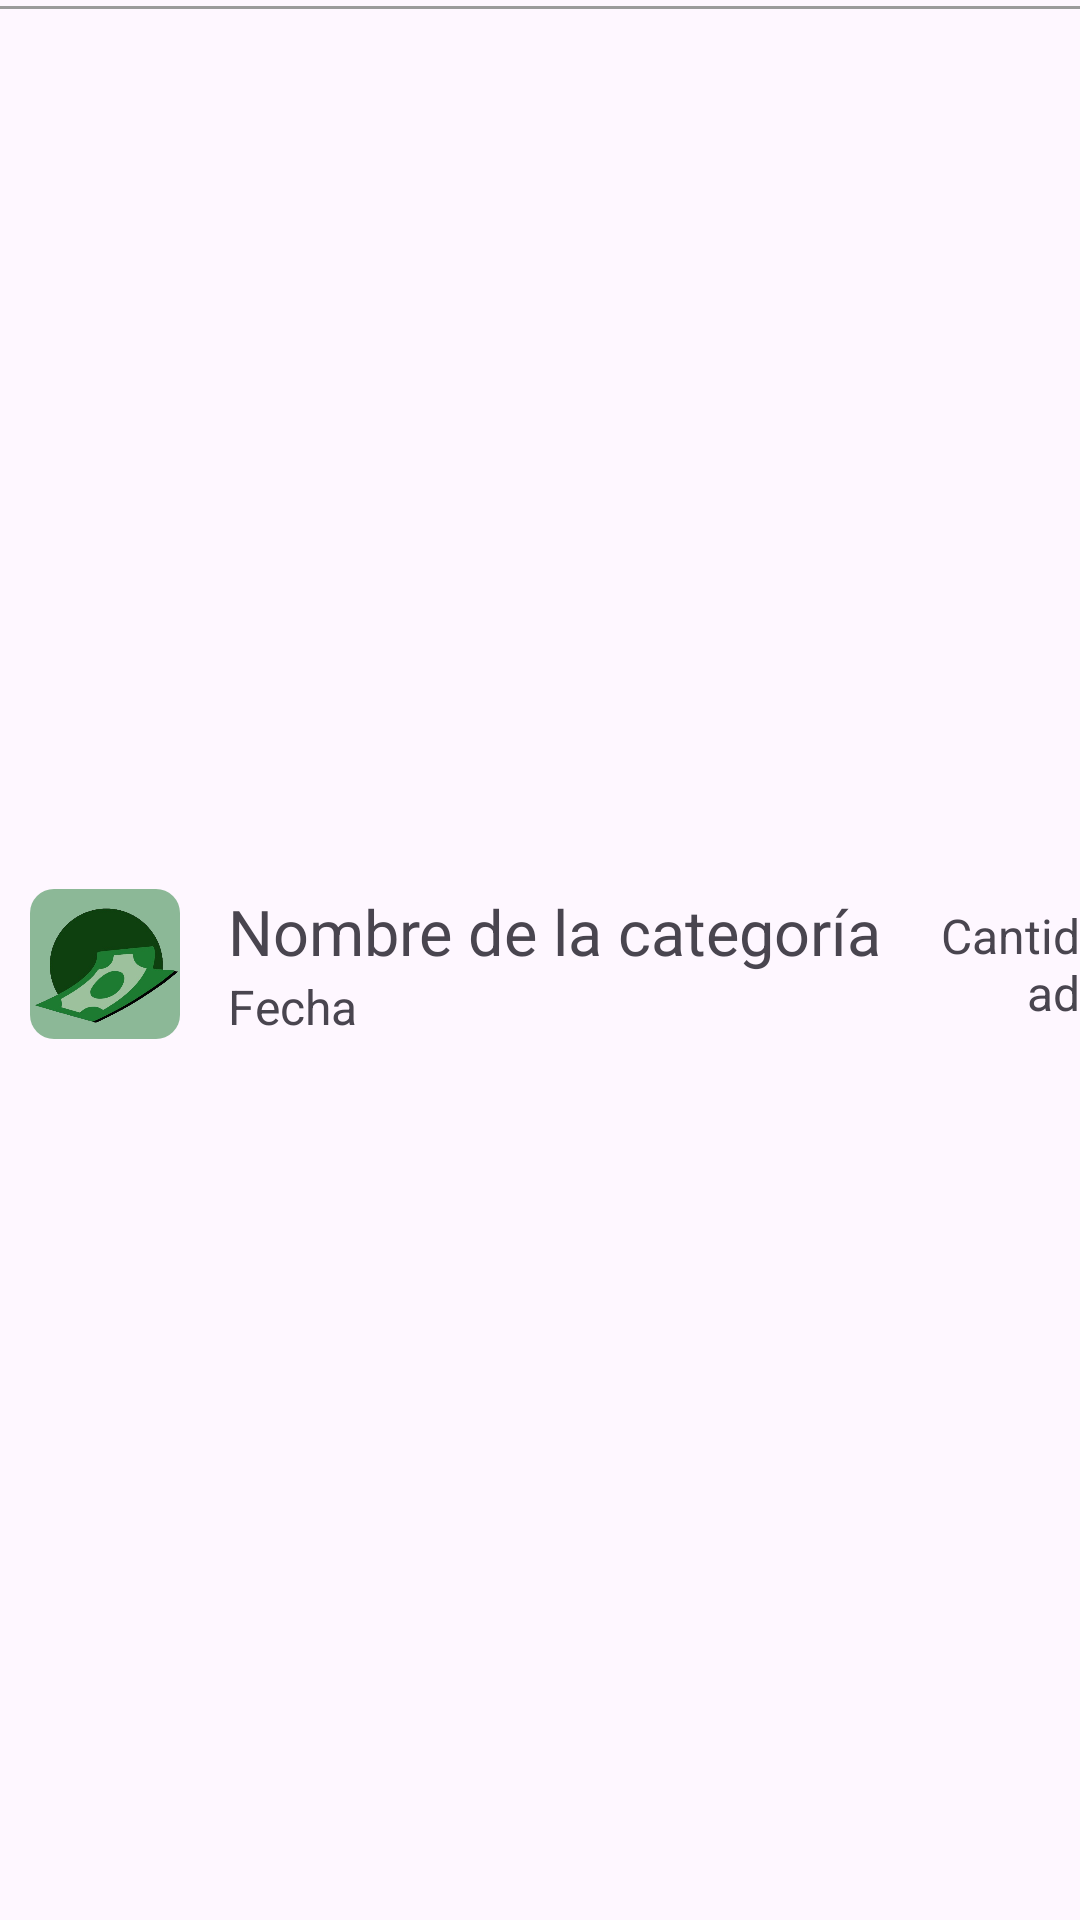

Layout XML and referenced resources for this Android screen:
<!-- AndroidManifest.xml: application theme Theme.Finanzify -->
<!-- res/layout/historial_adapter.xml -->
<?xml version="1.0" encoding="utf-8"?>
<LinearLayout xmlns:android="http://schemas.android.com/apk/res/android"
    android:layout_width="match_parent"
    android:layout_height="wrap_content"
    android:orientation="vertical"
    android:gravity="center_vertical">

    <View
        android:layout_width="match_parent"
        android:layout_height="1dp"
        android:layout_marginTop="2dp"
        android:background="@color/gris" />

    <LinearLayout
        android:layout_width="match_parent"
        android:layout_height="match_parent"
        android:gravity="center_vertical"
        android:orientation="horizontal">

        <ImageView
            android:id="@+id/imageViewCategoria"
            android:layout_width="50dp"
            android:layout_height="50dp"
            android:layout_marginLeft="10dp"
            android:layout_marginTop="0dp"
            android:layout_marginVertical="5dp"
            android:background="@drawable/rounded_green_background"
            android:src="@drawable/icono_blanco"
            android:scaleType="fitCenter" />

        <LinearLayout
            android:layout_width="wrap_content"
            android:layout_height="wrap_content"
            android:gravity="center_vertical"
            android:orientation="vertical">
            <TextView
                android:id="@+id/textViewNombreCategoria"
                android:layout_width="wrap_content"
                android:layout_height="wrap_content"
                android:layout_weight="1"
                android:text="Nombre de la categoría"
                android:textSize="21sp"
                android:layout_marginStart="16dp"/>

            <TextView
                android:id="@+id/textViewFecha"
                android:layout_width="wrap_content"
                android:layout_height="wrap_content"
                android:layout_weight="1"
                android:text="Fecha"
                android:textSize="16sp"
                android:layout_marginStart="16dp"/>
        </LinearLayout>
        <TextView
            android:id="@+id/textViewCantidad"
            android:layout_width="wrap_content"
            android:layout_height="wrap_content"
            android:layout_weight="1"
            android:text="Cantidad"
            android:textAlignment="viewEnd"
            android:textSize="16sp"
            android:layout_marginStart="16dp"/>
    </LinearLayout>
</LinearLayout>
<!-- resources referenced by this layout -->
<resources>
  <color name="gris">#9B9B9B</color>
  <!-- drawable icono_blanco: png bitmap (drawable, 96222 bytes) -->
  <!-- drawable rounded_green_background (drawable) -->
  <shape xmlns:android="http://schemas.android.com/apk/res/android"
      android:shape="rectangle">
      <solid android:color="@color/verde_claro" />
      <corners android:radius="8dp" /> 
  </shape>
  <style name="Theme.Finanzify" parent="Base.Theme.Finanzify">
          
          <item name="android:buttonStyle">@style/MyButtonStyle</item>
      </style>
  <color name="verde_claro">#FF8CB897</color>
  <style name="Base.Theme.Finanzify" parent="Theme.Material3.DayNight.NoActionBar">
          
          <item name="colorPrimary">@color/verde_oscuro</item>
      </style>
  <style name="MyButtonStyle" parent="Widget.AppCompat.Button">
          
          <item name="android:background">@color/verde_oscuro</item>
          
          <item name="android:textColor">@color/white</item>
      </style>
  <color name="verde_oscuro">#0E3F0E</color>
  <color name="white">#FFFFFFFF</color>
</resources>
